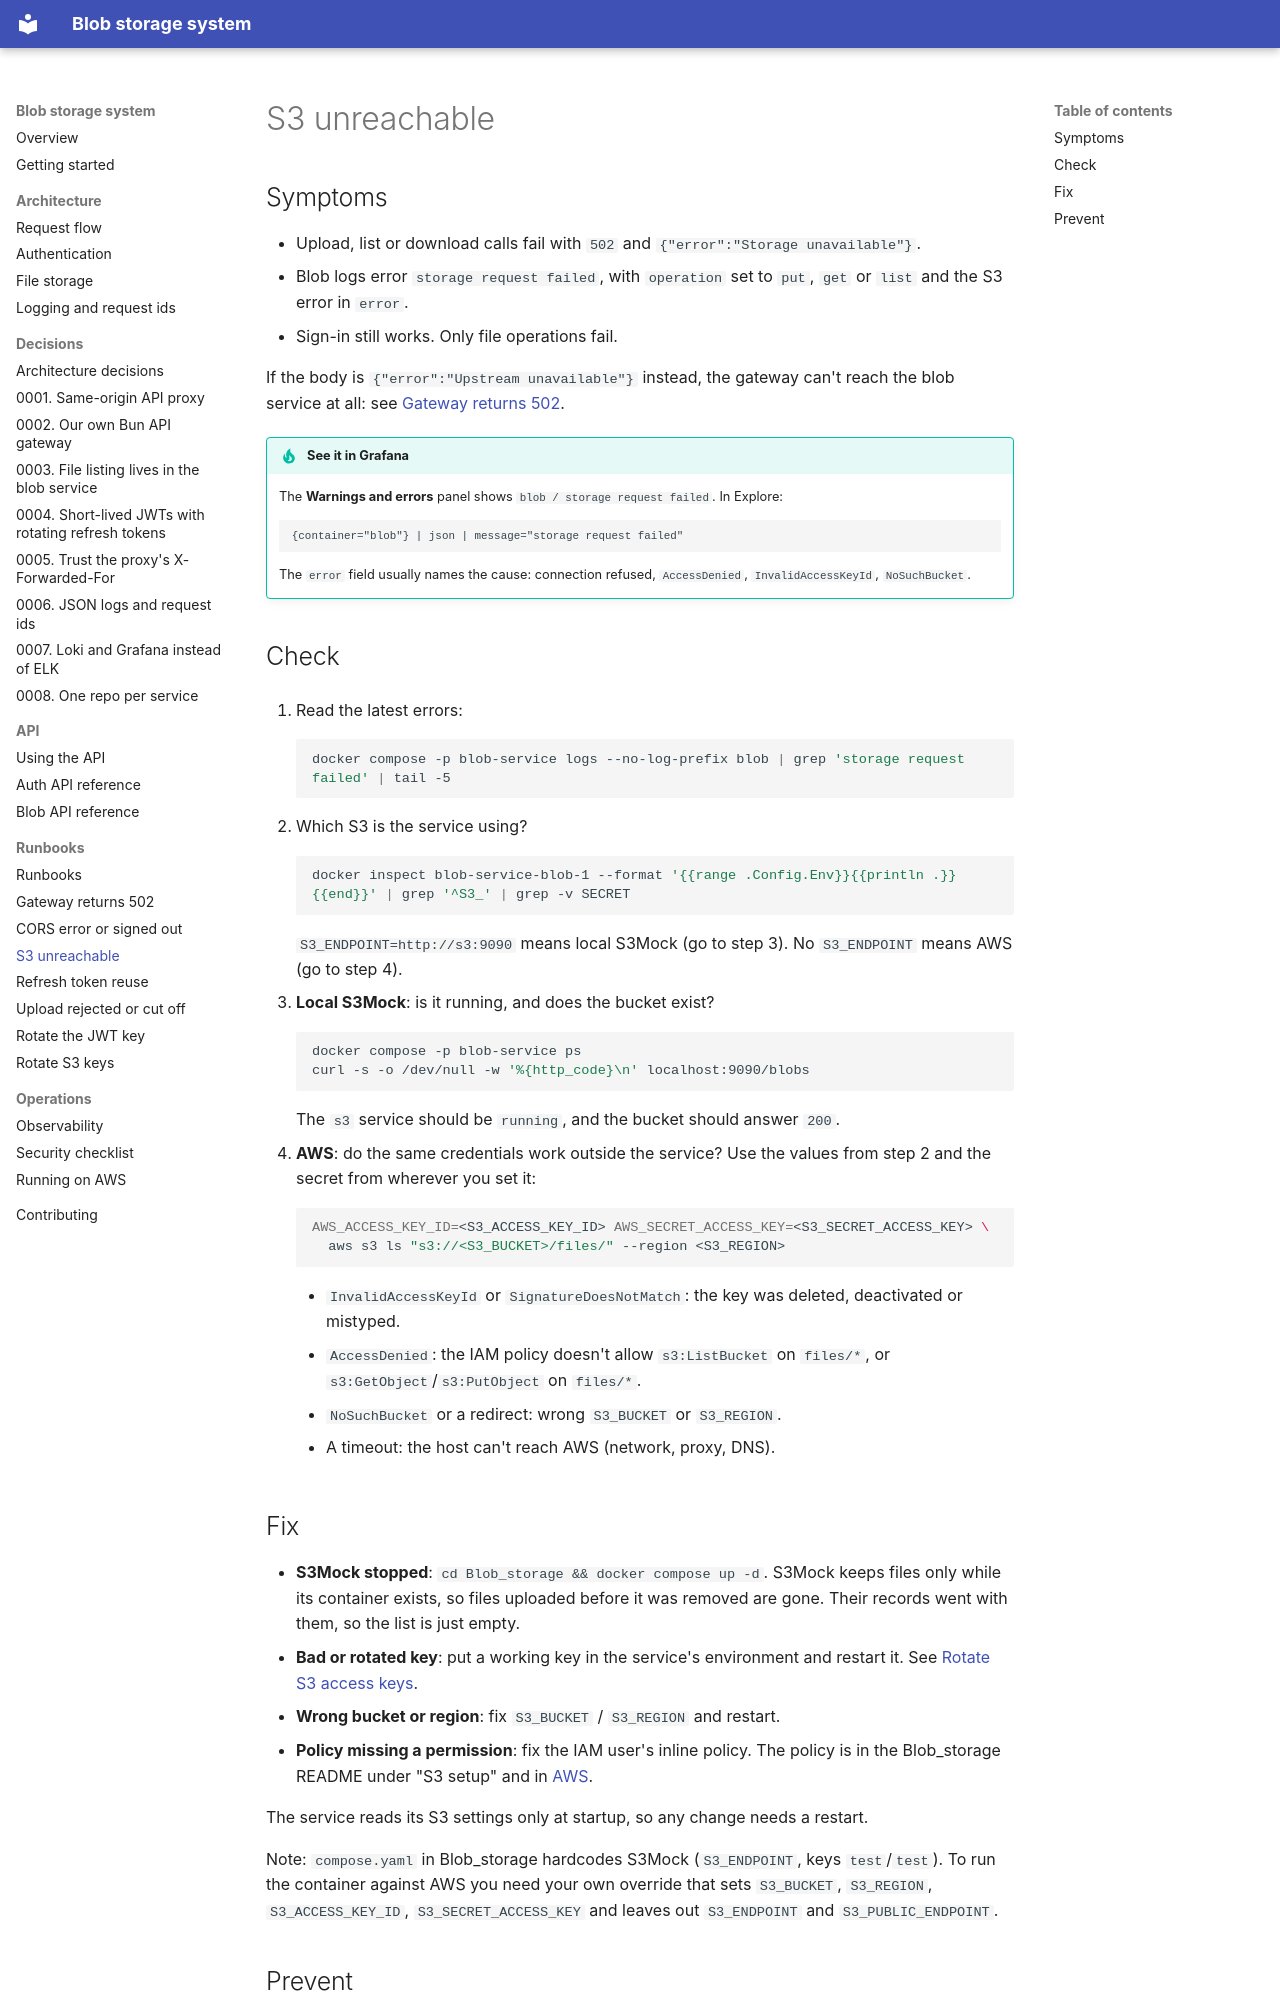

repository: rades12340/Blob_docs · page: runbooks/s3-unreachable/index.html · generator: mkdocs

# S3 unreachable

## Symptoms

- Upload, list or download calls fail with `502` and `{"error":"Storage unavailable"}`.
- Blob logs error `storage request failed`, with `operation` set to `put`, `get` or `list` and the S3 error in `error`.
- Sign-in still works. Only file operations fail.

If the body is `{"error":"Upstream unavailable"}` instead, the gateway can't reach the blob service at all: see [Gateway returns 502](gateway-502.md).

!!! tip "See it in Grafana"
    The **Warnings and errors** panel shows `blob / storage request failed`. In Explore:

    ```logql
    {container="blob"} | json | message="storage request failed"
    ```

    The `error` field usually names the cause: connection refused, `AccessDenied`, `InvalidAccessKeyId`, `NoSuchBucket`.

## Check

1. Read the latest errors:

    ```bash
    docker compose -p blob-service logs --no-log-prefix blob | grep 'storage request failed' | tail -5
    ```

2. Which S3 is the service using?

    ```bash
    docker inspect blob-service-blob-1 --format '{{range .Config.Env}}{{println .}}{{end}}' | grep '^S3_' | grep -v SECRET
    ```

    `S3_ENDPOINT=http://s3:9090` means local S3Mock (go to step 3). No `S3_ENDPOINT` means AWS (go to step 4).

3. **Local S3Mock**: is it running, and does the bucket exist?

    ```bash
    docker compose -p blob-service ps
    curl -s -o /dev/null -w '%{http_code}\n' localhost:9090/blobs
    ```

    The `s3` service should be `running`, and the bucket should answer `200`.

4. **AWS**: do the same credentials work outside the service? Use the values from step 2 and the secret from wherever you set it:

    ```bash
    AWS_ACCESS_KEY_ID=<S3_ACCESS_KEY_ID> AWS_SECRET_ACCESS_KEY=<S3_SECRET_ACCESS_KEY> \
      aws s3 ls "s3://<S3_BUCKET>/files/" --region <S3_REGION>
    ```

    - `InvalidAccessKeyId` or `SignatureDoesNotMatch`: the key was deleted, deactivated or mistyped.
    - `AccessDenied`: the IAM policy doesn't allow `s3:ListBucket` on `files/*`, or `s3:GetObject`/`s3:PutObject` on `files/*`.
    - `NoSuchBucket` or a redirect: wrong `S3_BUCKET` or `S3_REGION`.
    - A timeout: the host can't reach AWS (network, proxy, DNS).
